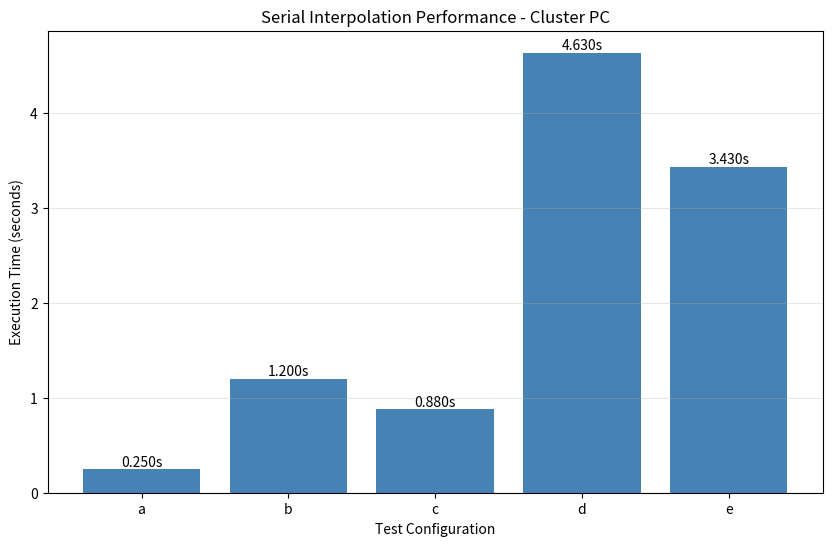

This figure's Python source:
import matplotlib.pyplot as plt

configs = ['a', 'b', 'c', 'd', 'e']
times = [0.250000, 1.200000, 0.880000, 4.630000, 3.430000]  

plt.figure(figsize=(10, 6))
bars = plt.bar(configs, times, color='steelblue')
plt.xlabel('Test Configuration')
plt.ylabel('Execution Time (seconds)')
plt.title('Serial Interpolation Performance - Cluster PC')
plt.grid(axis='y', alpha=0.3)

for bar in bars:
    height = bar.get_height()
    plt.text(bar.get_x() + bar.get_width()/2., height,
             f'{height:.3f}s', ha='center', va='bottom')

plt.savefig('clusterpc_performance.png', dpi=150)
print("Plot saved!")
